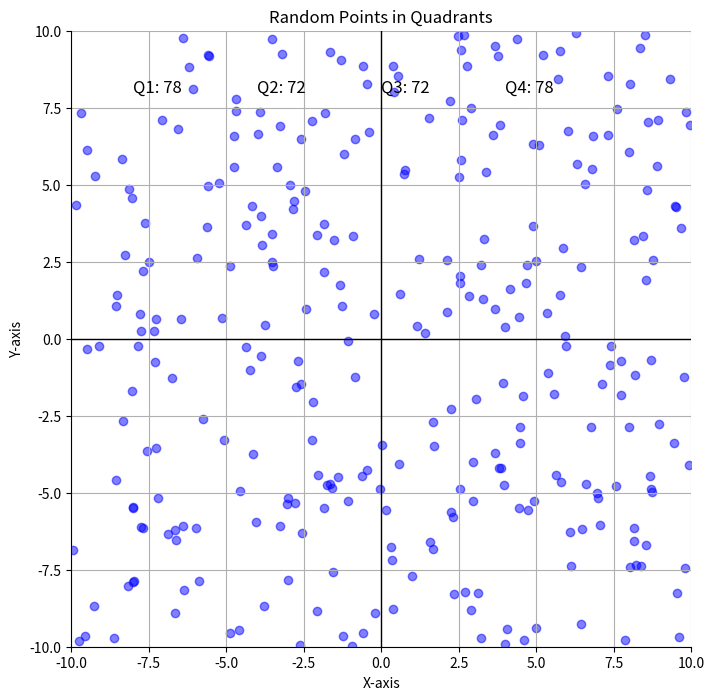

The script that saved this image:
# using matplotlib without numpy ,write a code
    # Generate 300 random(x,y) points
    # Divide the plot into four quadrants using line
    # Count the display number of points in each quadrant on the graph
    #reomve top and right borders

import  matplotlib.pyplot as plt
import random
# Generate 300 random (x, y) points
points = [(random.uniform(-10, 10), random.uniform(-10, 10)) for _ in range(300)]
# Separate points into quadrants
quadrant_counts = [0, 0, 0, 0]  # Q1, Q2, Q3, Q4
for x, y in points:
    if x > 0 and y > 0:
        quadrant_counts[0] += 1  # Q1
    elif x < 0 and y > 0:
        quadrant_counts[1] += 1  # Q2
    elif x < 0 and y < 0:
        quadrant_counts[2] += 1  # Q3
    elif x > 0 and y < 0:
        quadrant_counts[3] += 1  # Q4
# Plotting
plt.figure(figsize=(8, 8))
# Plot points
x_values, y_values = zip(*points)
plt.scatter(x_values, y_values, c='blue', alpha=0.5)
# Draw quadrant lines
plt.axhline(0, color='black', linewidth=1)
plt.axvline(0, color='black', linewidth=1)
# Remove top and right borders
plt.gca().spines['top'].set_visible(False)
plt.gca().spines['right'].set_visible(False)
# Display quadrant counts
for i, count in enumerate(quadrant_counts):
    plt.text(-8 + i * 4, 8, f"Q{i+1}: {count}", fontsize=12)
plt.title("Random Points in Quadrants")
plt.xlabel("X-axis")
plt.ylabel("Y-axis")
plt.xlim(-10, 10)
plt.ylim(-10, 10)
plt.grid()
plt.show()


